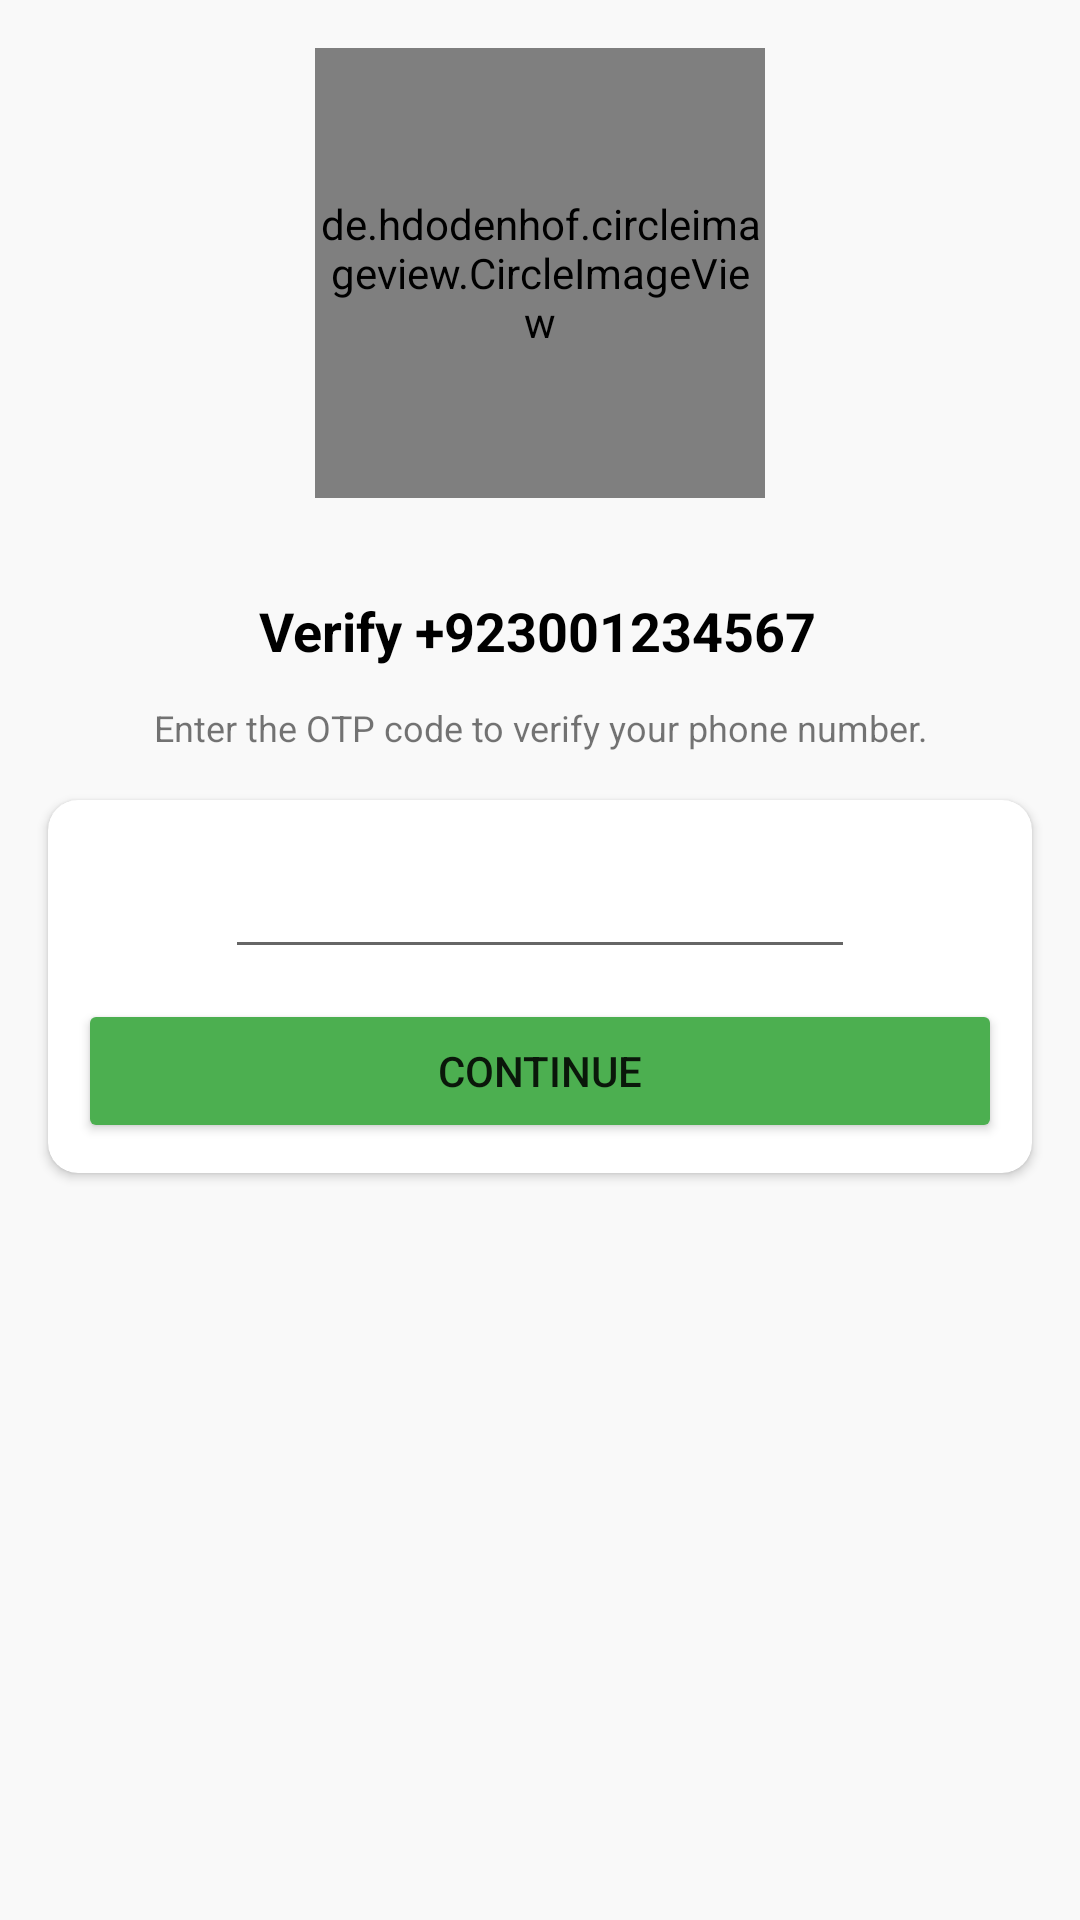

Android layout source for this screen:
<!-- AndroidManifest.xml: application theme Theme.BuzzMe -->
<!-- res/layout/activity_otp.xml -->
<?xml version="1.0" encoding="utf-8"?>
<androidx.constraintlayout.widget.ConstraintLayout xmlns:android="http://schemas.android.com/apk/res/android"
    xmlns:app="http://schemas.android.com/apk/res-auto"
    xmlns:tools="http://schemas.android.com/tools"
    android:layout_width="match_parent"
    android:layout_height="match_parent"
    android:background="#f9f9f9"
    tools:context=".OtpActivity">

    <de.hdodenhof.circleimageview.CircleImageView
        android:id="@+id/imageView"
        android:layout_width="150dp"
        android:layout_height="150dp"
        android:layout_marginTop="16dp"
        android:src="@drawable/ic_logo"
        app:layout_constraintEnd_toEndOf="parent"
        app:layout_constraintStart_toStartOf="parent"
        app:layout_constraintTop_toTopOf="parent"
        app:civ_border_color="@color/black"
        app:civ_border_width="2dp"/>

    <TextView
        android:id="@+id/phoneLbl"
        android:layout_width="wrap_content"
        android:layout_height="wrap_content"
        android:layout_marginTop="32dp"
        android:text="Verify +923001234567"
        android:textColor="@color/black"
        android:textSize="18sp"
        android:textStyle="bold"
        app:layout_constraintEnd_toEndOf="@+id/imageView"
        app:layout_constraintHorizontal_bias="0.527"
        app:layout_constraintStart_toStartOf="@+id/imageView"
        app:layout_constraintTop_toBottomOf="@+id/imageView" />

    <TextView
        android:id="@+id/contactTv"
        android:layout_width="wrap_content"
        android:layout_height="wrap_content"
        android:layout_marginTop="12dp"
        android:gravity="center"
        android:text="Enter the OTP code to verify your phone number."
        android:textSize="12sp"
        app:layout_constraintEnd_toEndOf="@+id/phoneLbl"
        app:layout_constraintHorizontal_bias="0.493"
        app:layout_constraintStart_toStartOf="@+id/phoneLbl"
        app:layout_constraintTop_toBottomOf="@+id/phoneLbl" />

    <androidx.cardview.widget.CardView
        android:layout_width="match_parent"
        android:layout_height="wrap_content"
        android:layout_marginStart="16dp"
        android:layout_marginTop="16dp"
        android:layout_marginEnd="16dp"
        app:cardCornerRadius="10dp"
        app:layout_constraintEnd_toEndOf="parent"
        app:layout_constraintStart_toStartOf="parent"
        app:layout_constraintTop_toBottomOf="@+id/contactTv">

        <LinearLayout
            android:layout_width="match_parent"
            android:layout_height="match_parent"
            android:layout_margin="10dp"
            android:orientation="vertical">


            <EditText
                android:id="@+id/otp_view"
                android:layout_width="wrap_content"
                android:layout_height="wrap_content"
                android:layout_gravity="center"
                android:layout_marginTop="5dp"
                android:ems="10"
                android:inputType="number"
                android:focusableInTouchMode="true" />

            <Button
                android:id="@+id/continueBtn"
                android:layout_width="match_parent"
                android:layout_height="wrap_content"
                android:layout_marginTop="10dp"
                android:backgroundTint="#4CAF50"
                android:text="Continue" />
        </LinearLayout>

    </androidx.cardview.widget.CardView>

</androidx.constraintlayout.widget.ConstraintLayout>
<!-- resources referenced by this layout -->
<resources>
  <color name="black">#FF000000</color>
  <!-- drawable ic_logo: jpg bitmap (drawable, 29866 bytes) -->
  <style name="Theme.BuzzMe" parent="Theme.MaterialComponents.DayNight.DarkActionBar">
          
          <item name="colorPrimary">@color/purple_500</item>
          <item name="colorPrimaryVariant">@color/purple_500</item>
          <item name="colorOnPrimary">@color/white</item>
          
          <item name="colorSecondary">@color/teal_200</item>
          <item name="colorSecondaryVariant">@color/teal_700</item>
          <item name="colorOnSecondary">@color/black</item>
          
          <item name="android:statusBarColor" tools:targetApi="l">?attr/colorPrimaryVariant</item>
          
      </style>
  <color name="purple_500">#FF6200EE</color>
  <color name="white">#FFFFFFFF</color>
  <color name="teal_200">#FF03DAC5</color>
  <color name="teal_700">#FF018786</color>
</resources>
